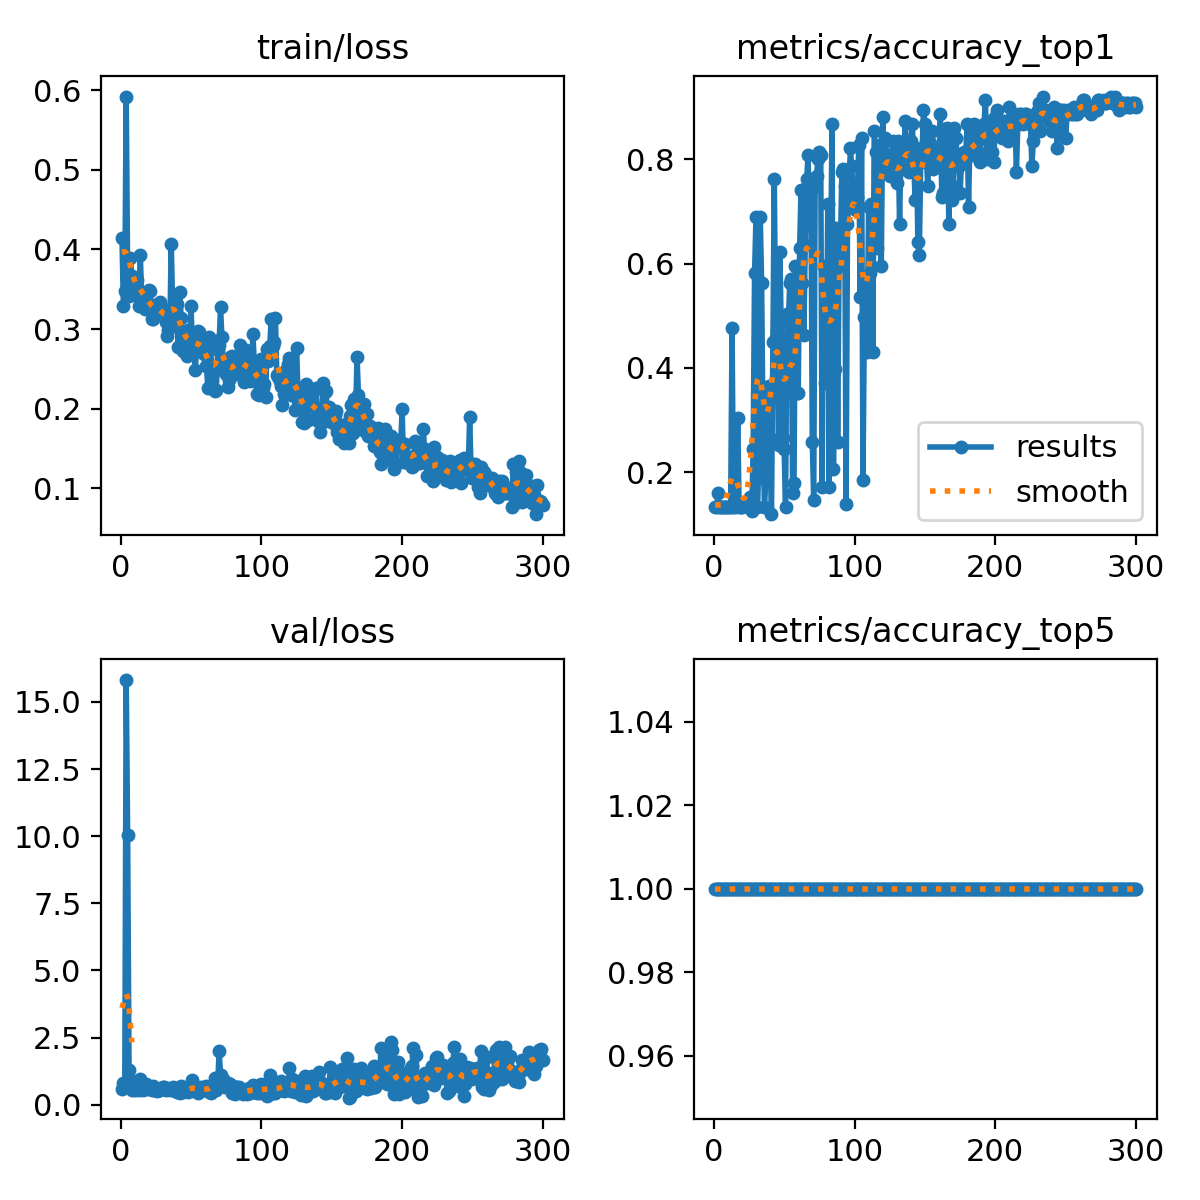

Values plotted in this chart, from the file beside it:
epoch, time, train/loss, metrics/accuracy_top1, metrics/accuracy_top5, val/loss, lr/pg0, lr/pg1, lr/pg2
1, 64.2, 0.4141, 0.1325, 1, 0.577, 0.0004168, 0.0004168, 0.0004168
2, 129, 0.3294, 0.1325, 1, 0.7995, 0.0008474, 0.0008474, 0.0008474
3, 193.2, 0.3481, 0.1589, 1, 0.7502, 0.001275, 0.001275, 0.001275
4, 258.3, 0.5921, 0.1325, 1, 15.82, 0.001651, 0.001651, 0.001651
5, 323.4, 0.3682, 0.1325, 1, 10.03, 0.001645, 0.001645, 0.001645
6, 388.6, 0.3422, 0.1325, 1, 1.274, 0.001639, 0.001639, 0.001639
7, 452.9, 0.3889, 0.1325, 1, 0.911, 0.001634, 0.001634, 0.001634
8, 517.6, 0.3661, 0.1325, 1, 0.562, 0.001628, 0.001628, 0.001628
9, 582, 0.3533, 0.1325, 1, 0.6018, 0.001623, 0.001623, 0.001623
10, 646.1, 0.3556, 0.1325, 1, 0.5336, 0.001617, 0.001617, 0.001617
11, 710.5, 0.3432, 0.1325, 1, 0.7625, 0.001612, 0.001612, 0.001612
12, 774.9, 0.3616, 0.1325, 1, 0.6112, 0.001606, 0.001606, 0.001606
13, 839.6, 0.3291, 0.4768, 1, 0.535, 0.001601, 0.001601, 0.001601
14, 904.2, 0.3935, 0.1325, 1, 0.9569, 0.001595, 0.001595, 0.001595
15, 968.3, 0.3399, 0.1325, 1, 0.6332, 0.00159, 0.00159, 0.00159
16, 1033, 0.3397, 0.1391, 1, 0.53, 0.001584, 0.001584, 0.001584
17, 1098, 0.3257, 0.3046, 1, 0.6172, 0.001579, 0.001579, 0.001579
18, 1162, 0.3471, 0.1325, 1, 0.7554, 0.001573, 0.001573, 0.001573
19, 1226, 0.3282, 0.1325, 1, 0.5763, 0.001568, 0.001568, 0.001568
20, 1291, 0.3491, 0.1325, 1, 0.6672, 0.001562, 0.001562, 0.001562
21, 1355, 0.3476, 0.1391, 1, nan, 0.001557, 0.001557, 0.001557
22, 1420, 0.3121, 0.1391, 1, 0.5622, 0.001551, 0.001551, 0.001551
23, 1484, 0.3127, 0.1391, 1, 0.6803, 0.001546, 0.001546, 0.001546
24, 1549, 0.3299, 0.1325, 1, 0.5281, 0.00154, 0.00154, 0.00154
25, 1614, 0.3211, 0.1325, 1, 0.598, 0.001535, 0.001535, 0.001535
26, 1678, 0.3302, 0.1523, 1, 0.5227, 0.001529, 0.001529, 0.001529
27, 1743, 0.3264, 0.1258, 1, 0.5558, 0.001524, 0.001524, 0.001524
28, 1808, 0.3342, 0.245, 1, 0.5291, 0.001518, 0.001518, 0.001518
29, 1872, 0.3233, 0.5828, 1, 0.6066, 0.001513, 0.001513, 0.001513
30, 1938, 0.3201, 0.6887, 1, 0.6488, 0.001507, 0.001507, 0.001507
31, 2002, 0.3248, 0.1325, 1, 0.6416, 0.001502, 0.001502, 0.001502
32, 2067, 0.3095, 0.2185, 1, 0.532, 0.001496, 0.001496, 0.001496
33, 2131, 0.2917, 0.6887, 1, 0.6312, 0.001491, 0.001491, 0.001491
34, 2196, 0.2992, 0.5629, 1, 0.5959, 0.001485, 0.001485, 0.001485
35, 2261, 0.3024, 0.2715, 1, 0.5332, 0.00148, 0.00148, 0.00148
36, 2325, 0.4068, 0.1325, 1, nan, 0.001474, 0.001474, 0.001474
37, 2390, 0.3246, 0.1854, 1, 0.6754, 0.001469, 0.001469, 0.001469
38, 2455, 0.3082, 0.3377, 1, 0.5301, 0.001463, 0.001463, 0.001463
39, 2521, 0.3349, 0.3642, 1, 0.4959, 0.001458, 0.001458, 0.001458
40, 2585, 0.3312, 0.2649, 1, 0.4558, 0.001452, 0.001452, 0.001452
41, 2650, 0.2772, 0.1192, 1, 0.5754, 0.001447, 0.001447, 0.001447
42, 2714, 0.3468, 0.4503, 1, 0.4395, 0.001441, 0.001441, 0.001441
43, 2778, 0.3145, 0.7616, 1, 0.7119, 0.001436, 0.001436, 0.001436
44, 2843, 0.2726, 0.457, 1, 0.4556, 0.00143, 0.00143, 0.00143
45, 2908, 0.2944, 0.4702, 1, 0.5067, 0.001425, 0.001425, 0.001425
46, 2972, 0.2827, 0.2517, 1, 0.6121, 0.001419, 0.001419, 0.001419
47, 3036, 0.2668, 0.6225, 1, 0.5023, 0.001414, 0.001414, 0.001414
48, 3101, 0.2983, 0.457, 1, 0.4617, 0.001408, 0.001408, 0.001408
49, 3165, 0.2712, 0.2649, 1, 0.6267, 0.001403, 0.001403, 0.001403
50, 3230, 0.3295, 0.245, 1, 0.4973, 0.001397, 0.001397, 0.001397
51, 3294, 0.2798, 0.1325, 1, 0.9175, 0.001392, 0.001392, 0.001392
52, 3359, 0.2797, 0.5033, 1, 0.6929, 0.001386, 0.001386, 0.001386
53, 3423, 0.2483, 0.4901, 1, 0.5459, 0.001381, 0.001381, 0.001381
54, 3487, 0.2742, 0.5629, 1, 0.6548, 0.001375, 0.001375, 0.001375
55, 3552, 0.2979, 0.5695, 1, 0.4526, 0.00137, 0.00137, 0.00137
56, 3617, 0.297, 0.1589, 1, 0.5023, 0.001364, 0.001364, 0.001364
57, 3681, 0.2892, 0.1788, 1, 0.6473, 0.001359, 0.001359, 0.001359
58, 3745, 0.2754, 0.596, 1, 0.5715, 0.001353, 0.001353, 0.001353
59, 3810, 0.2691, 0.351, 1, 0.6306, 0.001348, 0.001348, 0.001348
60, 3874, 0.2842, 0.351, 1, 0.5282, 0.001342, 0.001342, 0.001342
... 240 more rows
